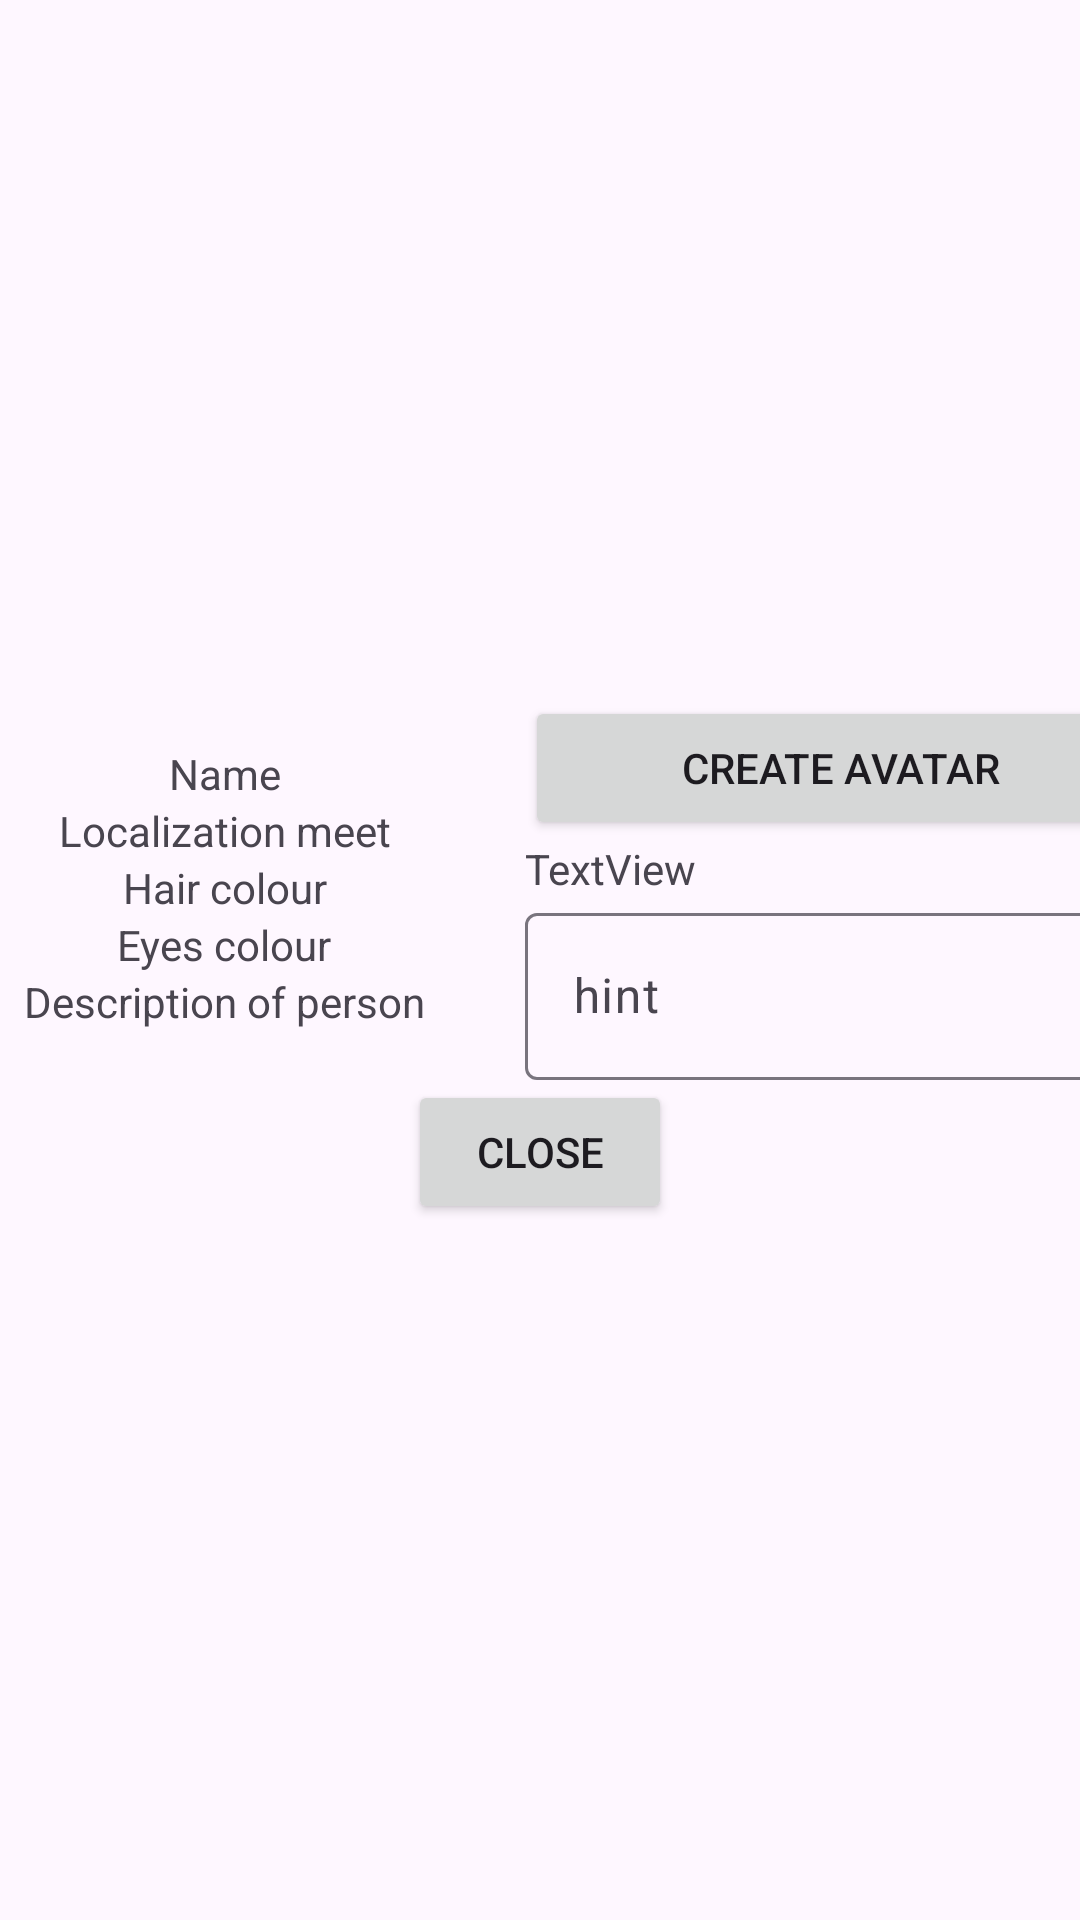

Reconstruct the res/layout file that produces this screen, plus the resources it refers to.
<!-- AndroidManifest.xml: application theme Theme.Projekt_techniczny_studia -->
<!-- res/layout/creating_new_profile_of_friends.xml -->
<?xml version="1.0" encoding="utf-8"?>
<androidx.constraintlayout.widget.ConstraintLayout xmlns:android="http://schemas.android.com/apk/res/android"
    xmlns:app="http://schemas.android.com/apk/res-auto"
    xmlns:tools="http://schemas.android.com/tools"
    android:layout_width="match_parent"
    android:layout_height="match_parent">

    <LinearLayout
        android:layout_width="match_parent"
        android:layout_height="match_parent"
        android:gravity="center"
        android:orientation="vertical">

        <LinearLayout
            android:layout_width="match_parent"
            android:layout_height="wrap_content"
            android:gravity="center"
            android:orientation="horizontal">

            <LinearLayout
                android:layout_width="200dp"
                android:layout_height="wrap_content"
                android:gravity="center"
                android:orientation="vertical">

                <ImageView
                    android:id="@+id/imageView"
                    android:layout_width="match_parent"
                    android:layout_height="wrap_content"
                    android:layout_gravity="center" />

                <TextView
                    android:id="@+id/textViewName"
                    android:layout_width="wrap_content"
                    android:layout_height="wrap_content"
                    android:text="Name" />

                <TextView
                    android:id="@+id/textViewLocalization"
                    android:layout_width="wrap_content"
                    android:layout_height="wrap_content"
                    android:text="Localization meet" />

                <TextView
                    android:id="@+id/textViewHairColour"
                    android:layout_width="wrap_content"
                    android:layout_height="wrap_content"
                    android:text="Hair colour" />

                <TextView
                    android:id="@+id/textViewEyesColour"
                    android:layout_width="wrap_content"
                    android:layout_height="wrap_content"
                    android:text="Eyes colour" />

                <TextView
                    android:id="@+id/textViewDescription"
                    android:layout_width="wrap_content"
                    android:layout_height="wrap_content"
                    android:text="Description of person" />

            </LinearLayout>

            <LinearLayout
                android:layout_width="210dp"
                android:layout_height="wrap_content"
                android:gravity="center|center_vertical"
                android:orientation="vertical">

                <Button
                    android:id="@+id/button_create_avatar"
                    android:layout_width="match_parent"
                    android:layout_height="wrap_content"
                    android:text="Create avatar" />

                <TextView
                    android:id="@+id/textView"
                    android:layout_width="match_parent"
                    android:layout_height="wrap_content"
                    android:text="TextView" />

                <com.google.android.material.textfield.TextInputLayout
                    android:layout_width="match_parent"
                    android:layout_height="match_parent">

                    <com.google.android.material.textfield.TextInputEditText
                        android:layout_width="match_parent"
                        android:layout_height="wrap_content"
                        android:hint="hint" />
                </com.google.android.material.textfield.TextInputLayout>
            </LinearLayout>

        </LinearLayout>

        <LinearLayout
            android:layout_width="match_parent"
            android:layout_height="wrap_content"
            android:gravity="center
"
            android:orientation="horizontal">
        <Button
            android:id="@+id/button_close_of_creating_new_profile_of_friend"
            android:layout_width="wrap_content"
            android:layout_height="wrap_content"
            android:text="Close">
        </Button>
        </LinearLayout>

    </LinearLayout>

</androidx.constraintlayout.widget.ConstraintLayout>
<!-- resources referenced by this layout -->
<resources>
  <style name="Theme.Projekt_techniczny_studia" parent="Base.Theme.Projekt_techniczny_studia" />
  <style name="Base.Theme.Projekt_techniczny_studia" parent="Theme.Material3.DayNight.NoActionBar">
          
          
      </style>
</resources>
